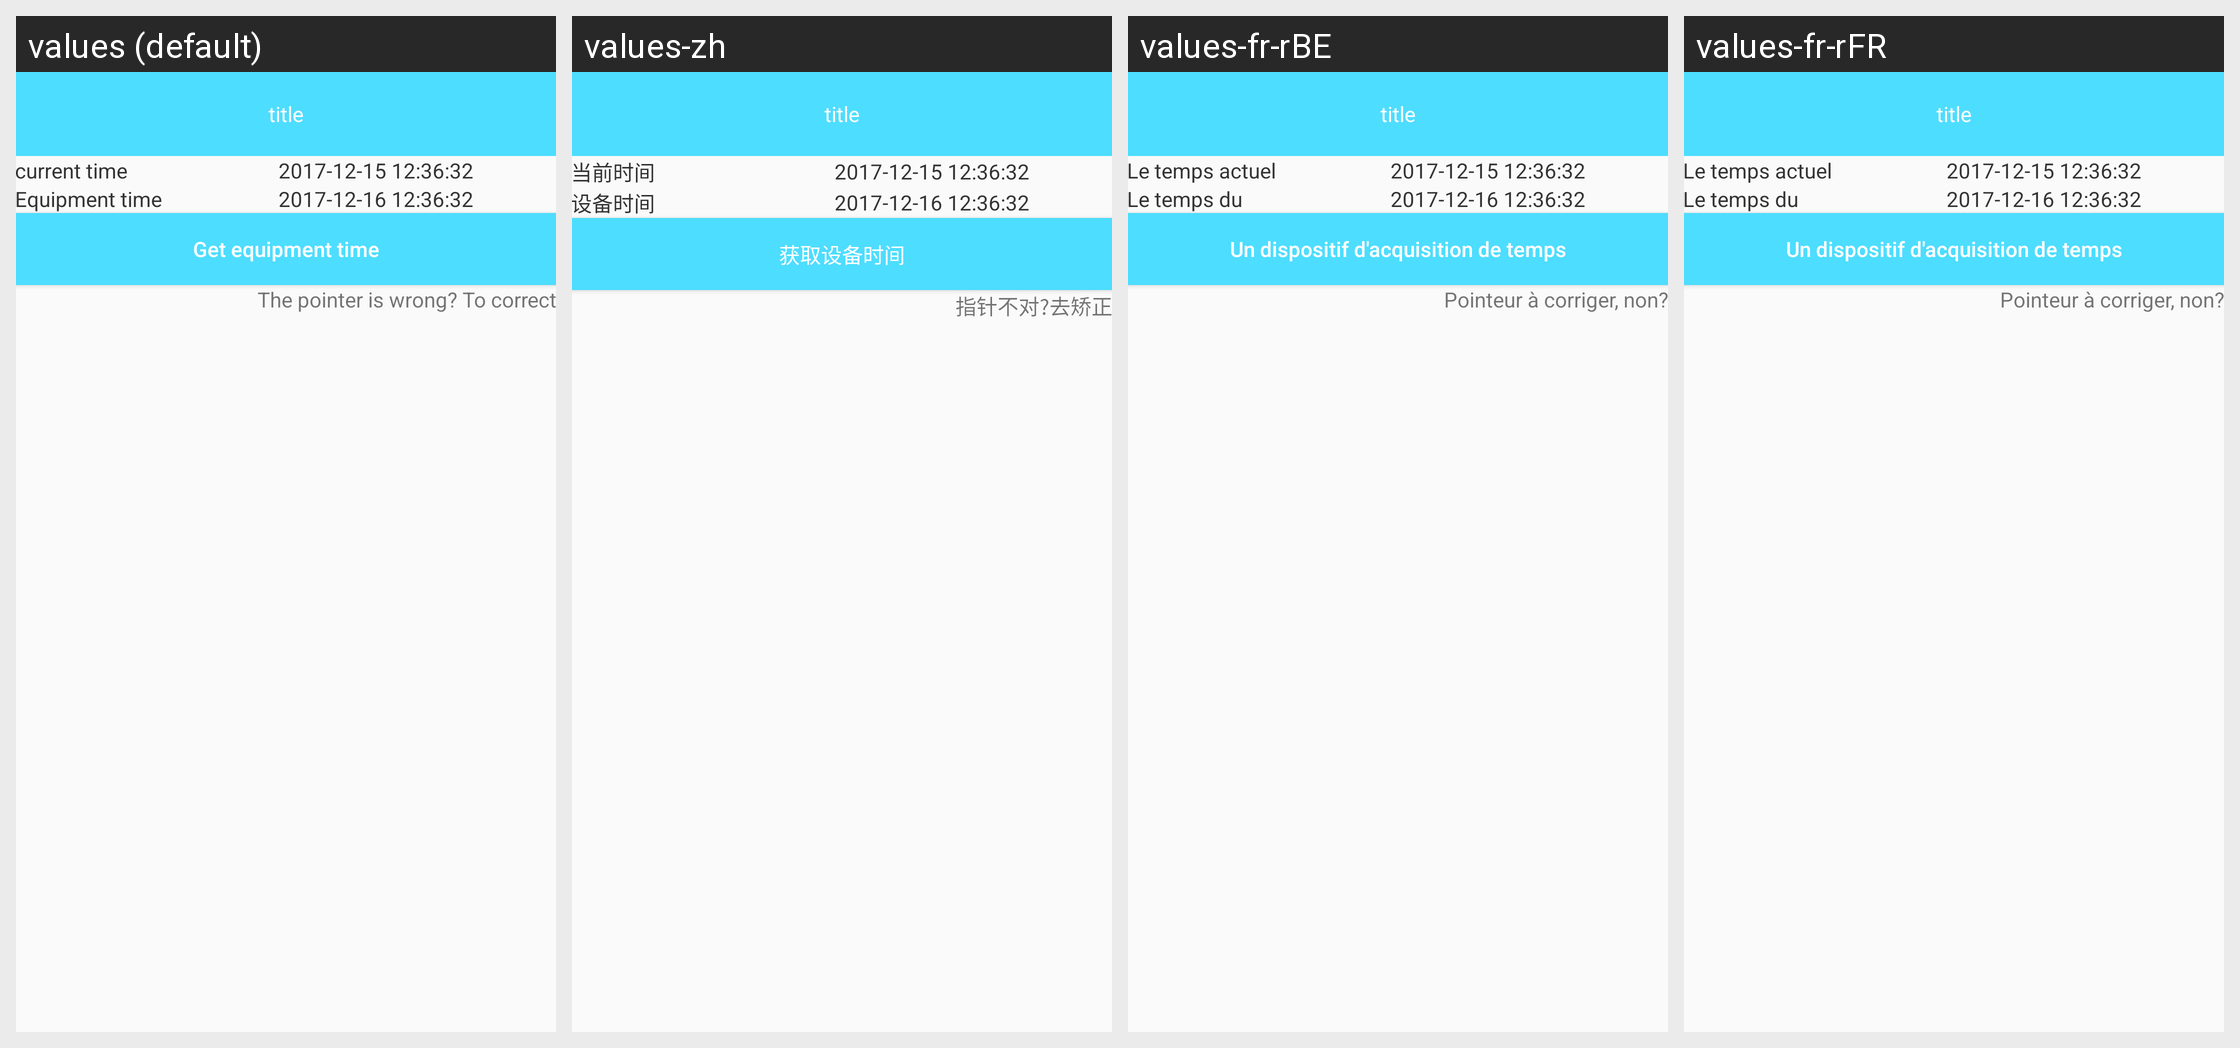

Strings drawn on this Android screen and how each of the app's shown locales translates them:
Android screen res/layout/device__time_activity.xml rendered under 4 locales, left to right: values (default), values-zh, values-fr-rBE, values-fr-rFR. Device: Nexus 5 (rendered at 1080×1920; each locale shown at half size, 540×960, under a caption strip naming it); theme AppTheme.
Other locales in the repository, not shown: values-de-rDE, values-en, values-es-rES, values-fr-rCA, values-it-rCH, values-it-rIT, values-ja-rJP, values-ko-rKR, values-pt-rBR, values-ru-rRU, values-vi-rVN, values-zh-rCN, values-zh-rHK, values-zh-rTW.
Strings drawn on this screen, with the default value and each locale's value (text and hints the layout hard-codes, and strings that could not be matched under every locale, appear in the picture but are not listed):

now_times
  values: current time
  values-zh: 当前时间
  values-fr-rBE: Le temps actuel
  values-fr-rFR: Le temps actuel

device_times
  values: Equipment time
  values-zh: 设备时间
  values-fr-rBE: Le temps du dispositif
  values-fr-rFR: Le temps du dispositif

get_device_times
  values: Get equipment time
  values-zh: 获取设备时间
  values-fr-rBE: Un dispositif d'acquisition de temps
  values-fr-rFR: Un dispositif d'acquisition de temps

correct_pointer_times
  values: The pointer is wrong? To correct
  values-zh: 指针不对?去矫正
  values-fr-rBE: Pointeur à corriger, non?
  values-fr-rFR: Pointeur à corriger, non?
